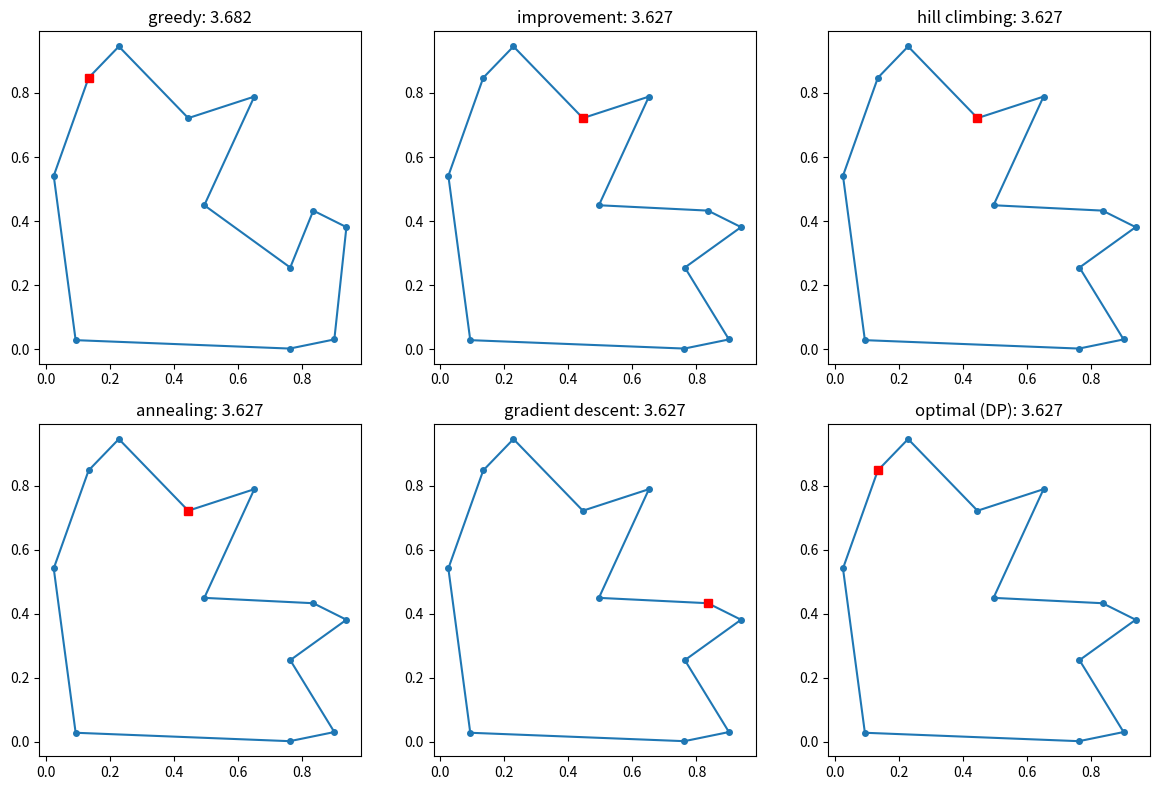

The script that saved this image:
# Week 8: the Traveling Salesman Problem solved with five optimization methods.
#
#   1. improvement (改良法)     systematic 2-opt: always take the best fix until none is left
#   2. hill climbing (爬山)     random 2-opt move, keep it only if the tour got shorter
#   3. simulated annealing      same moves, but sometimes accept a worse tour (less and less often)
#   4. gradient descent         elastic net: a rubber ring pulled towards the cities by gradient steps
#   5. greedy (貪婪)            always walk to the nearest unvisited city
#
# For reference there is also an exact solver (Held-Karp, dynamic programming)
# that is only practical for about 15 cities or fewer.
#
# Pure Python, no third-party packages. A plot is saved only if matplotlib exists.

import math
import random
import sys
import time


# ----------------------------------------------------------- basics
def make_cities(n, seed):
    rng = random.Random(seed)
    return [(rng.random(), rng.random()) for _ in range(n)]


def dist_matrix(cities):
    return [[math.dist(a, b) for b in cities] for a in cities]


def tour_length(tour, D):
    n = len(tour)
    return sum(D[tour[i]][tour[(i + 1) % n]] for i in range(n))


def two_opt_delta(tour, D, i, k):
    """Change in length if tour[i..k] is reversed (needs 1 <= i < k <= n-1)."""
    n = len(tour)
    a, b = tour[i - 1], tour[i]
    c, d = tour[k], tour[(k + 1) % n]
    return D[a][c] + D[b][d] - D[a][b] - D[c][d]


# ----------------------------------------------------------- 5. greedy
def greedy(D, start=0):
    tour = [start]
    left = set(range(len(D))) - {start}
    while left:
        last = tour[-1]
        nxt = min(left, key=lambda c: D[last][c])
        tour.append(nxt)
        left.remove(nxt)
    return tour


# ----------------------------------------------------------- 1. improvement
def improve(tour, D):
    """Look at every possible 2-opt move, apply the best one, repeat."""
    tour = tour[:]
    n = len(tour)
    rounds = 0
    while True:
        best_delta, best_move = -1e-12, None
        for i in range(1, n - 1):
            for k in range(i + 1, n):
                delta = two_opt_delta(tour, D, i, k)
                if delta < best_delta:
                    best_delta, best_move = delta, (i, k)
        if best_move is None:
            return tour, rounds
        i, k = best_move
        tour[i:k + 1] = reversed(tour[i:k + 1])
        rounds += 1


# ----------------------------------------------------------- 2. hill climbing
def hill_climb(tour, D, rng, steps=20000):
    tour = tour[:]
    n = len(tour)
    for _ in range(steps):
        i, k = sorted(rng.sample(range(1, n), 2))
        if two_opt_delta(tour, D, i, k) < 0:
            tour[i:k + 1] = reversed(tour[i:k + 1])
    return tour


# ----------------------------------------------------------- 3. simulated annealing
def anneal(tour, D, rng, steps=20000, t_start=0.5, t_end=0.001):
    tour = tour[:]
    n = len(tour)
    cur = tour_length(tour, D)
    best, best_len = tour[:], cur
    cooling = (t_end / t_start) ** (1 / steps)
    t = t_start
    for _ in range(steps):
        i, k = sorted(rng.sample(range(1, n), 2))
        delta = two_opt_delta(tour, D, i, k)
        # a worse tour is accepted with probability exp(-delta / t)
        if delta < 0 or rng.random() < math.exp(-delta / t):
            tour[i:k + 1] = reversed(tour[i:k + 1])
            cur += delta
            if cur < best_len - 1e-12:
                best, best_len = tour[:], cur
        t *= cooling
    return best


# ----------------------------------------------------------- 4. gradient descent
def gradient_descent(cities, rng, alpha=0.2, beta=2.0, k_start=0.2, k_end=0.01):
    """
    Elastic net (Durbin & Willshaw). A closed ring of m points y_j is moved
    to minimise the energy
        E = -alpha*K * sum_i ln( sum_j exp(-|x_i - y_j|^2 / (2K^2)) )
            + beta/2 * sum_j |y_{j+1} - y_j|^2
    The first term pulls the ring towards every city x_i, the second one keeps
    the ring short and smooth. Each step moves y_j by K * (-dE/dy_j), which is
    plain gradient descent with learning rate K; K shrinks slowly, so the ring
    first finds the rough shape and then sticks to individual cities.
    Afterwards every city is read off at its nearest ring point.
    """
    n = len(cities)
    m = 3 * n
    cx = sum(x for x, _ in cities) / n
    cy = sum(y for _, y in cities) / n
    ring = [[cx + 0.1 * math.cos(2 * math.pi * j / m) + rng.uniform(-0.005, 0.005),
             cy + 0.1 * math.sin(2 * math.pi * j / m) + rng.uniform(-0.005, 0.005)]
            for j in range(m)]

    k, step = k_start, 0
    while k > k_end:
        pull = [[0.0, 0.0] for _ in range(m)]
        for px, py in cities:
            d2 = [(px - y[0]) ** 2 + (py - y[1]) ** 2 for y in ring]
            lowest = min(d2)                       # subtract it so exp() never underflows
            phi = [math.exp(-(d - lowest) / (2 * k * k)) for d in d2]
            total = sum(phi)
            for j in range(m):
                w = alpha * phi[j] / total
                pull[j][0] += w * (px - ring[j][0])
                pull[j][1] += w * (py - ring[j][1])

        new_ring = []
        for j in range(m):
            prev, nxt, cur = ring[j - 1], ring[(j + 1) % m], ring[j]
            new_ring.append([
                cur[0] + pull[j][0] + beta * k * (nxt[0] - 2 * cur[0] + prev[0]),
                cur[1] + pull[j][1] + beta * k * (nxt[1] - 2 * cur[1] + prev[1]),
            ])
        ring = new_ring

        step += 1
        if step % 10 == 0:
            k *= 0.97

    def nearest_ring_point(c):
        return min(range(m), key=lambda j: (c[0] - ring[j][0]) ** 2 + (c[1] - ring[j][1]) ** 2)

    return sorted(range(n), key=lambda i: nearest_ring_point(cities[i]))


# ----------------------------------------------------------- exact answer (reference)
def held_karp(D):
    n = len(D)
    INF = float('inf')
    dp = [[INF] * n for _ in range(1 << n)]
    parent = [[-1] * n for _ in range(1 << n)]
    dp[1][0] = 0.0
    for mask in range(1, 1 << n, 2):               # only masks that contain city 0
        for j in range(n):
            if dp[mask][j] == INF:
                continue
            for nxt in range(1, n):
                if mask >> nxt & 1:
                    continue
                cand = dp[mask][j] + D[j][nxt]
                m2 = mask | (1 << nxt)
                if cand < dp[m2][nxt]:
                    dp[m2][nxt] = cand
                    parent[m2][nxt] = j
    full = (1 << n) - 1
    last = min(range(1, n), key=lambda j: dp[full][j] + D[j][0])
    tour, mask = [], full
    while last != -1:
        tour.append(last)
        mask, last = mask ^ (1 << last), parent[mask][last]
    return tour[::-1]


# ----------------------------------------------------------- running everything
METHODS = ['greedy', 'improvement', 'hill climbing', 'annealing', 'gradient descent']


def solve_all(cities, seed):
    """Run the five methods on one instance. Returns {name: (tour, seconds)}."""
    D = dist_matrix(cities)
    n = len(cities)
    start = list(range(n))
    random.Random(seed).shuffle(start)             # same random start for 1, 2, 3

    results = {}

    def timed(name, fn):
        t = time.perf_counter()
        tour = fn()
        results[name] = (tour, time.perf_counter() - t)
        assert sorted(tour) == list(range(n)), f'{name} gave an invalid tour'

    timed('greedy', lambda: greedy(D))
    timed('improvement', lambda: improve(start, D)[0])
    timed('hill climbing', lambda: hill_climb(start, D, random.Random(seed + 1)))
    timed('annealing', lambda: anneal(start, D, random.Random(seed + 2)))
    timed('gradient descent', lambda: gradient_descent(cities, random.Random(seed + 3)))
    return D, results


def report_single(n, seed, with_optimum, long_anneal_steps=None):
    cities = make_cities(n, seed)
    D, results = solve_all(cities, seed)

    if long_anneal_steps:                          # same start, same method, just a bigger budget
        start = list(range(n))
        random.Random(seed).shuffle(start)
        t = time.perf_counter()
        tour = anneal(start, D, random.Random(seed + 2), steps=long_anneal_steps)
        results[f'annealing {long_anneal_steps // 1000}k'] = (tour, time.perf_counter() - t)

    best_known = None
    if with_optimum:
        t = time.perf_counter()
        opt = held_karp(D)
        results['optimal (DP)'] = (opt, time.perf_counter() - t)
        best_known = tour_length(opt, D)
    else:
        best_known = min(tour_length(t, D) for t, _ in results.values())

    label = 'gap to optimal' if with_optimum else 'gap to best found'
    print(f'{"method":<18}{"length":>9}{label:>20}{"seconds":>10}')
    print('-' * 57)
    for name, (tour, secs) in results.items():
        length = tour_length(tour, D)
        if with_optimum:
            assert length >= best_known - 1e-9, f'{name} beat the exact optimum: bug'
        gap = 100 * (length - best_known) / best_known
        print(f'{name:<18}{length:>9.4f}{gap:>19.1f}%{secs:>10.3f}')
    return cities, results, D


def report_average(n, seeds):
    gaps = {m: [] for m in METHODS}
    secs = {m: 0.0 for m in METHODS}
    for seed in seeds:
        cities = make_cities(n, seed)
        D, results = solve_all(cities, seed)
        opt_len = tour_length(held_karp(D), D)
        for m in METHODS:
            tour, s = results[m]
            assert tour_length(tour, D) >= opt_len - 1e-9, f'{m} beat the exact optimum: bug'
            gaps[m].append(100 * (tour_length(tour, D) - opt_len) / opt_len)
            secs[m] += s

    print(f'{"method":<18}{"avg gap":>9}{"worst gap":>11}{"optimal found":>15}{"avg seconds":>13}')
    print('-' * 66)
    for m in METHODS:
        g = gaps[m]
        hits = sum(1 for x in g if x < 1e-9)
        print(f'{m:<18}{sum(g) / len(g):>8.1f}%{max(g):>10.1f}%{hits:>9}/{len(g):<5}{secs[m] / len(seeds):>13.3f}')


def report_anneal_budget(n, seed, budgets, repeats=5):
    """Annealing is random, so run it several times for each step budget."""
    cities = make_cities(n, seed)
    D = dist_matrix(cities)
    start = list(range(n))
    random.Random(seed).shuffle(start)

    print(f'{"steps":>8}{"shortest":>10}{"mean":>9}{"longest":>9}{"seconds each":>14}')
    print('-' * 50)
    for steps in budgets:
        t = time.perf_counter()
        lengths = [tour_length(anneal(start, D, random.Random(100 + r), steps=steps), D)
                   for r in range(repeats)]
        each = (time.perf_counter() - t) / repeats
        print(f'{steps:>8}{min(lengths):>10.4f}{sum(lengths) / repeats:>9.4f}'
              f'{max(lengths):>9.4f}{each:>14.3f}')
    two_opt = tour_length(improve(start, D)[0], D)
    print(f'(improvement / 2-opt from the same start: {two_opt:.4f})')


def try_plot(cities, results, path):
    try:
        import matplotlib
        matplotlib.use('Agg')
        import matplotlib.pyplot as plt
    except ImportError:
        print('(matplotlib not installed, skipping the picture)')
        return
    fig, axes = plt.subplots(2, 3, figsize=(12, 8))
    D = dist_matrix(cities)
    for ax, (name, (tour, _)) in zip(axes.flat, results.items()):
        pts = [cities[i] for i in tour] + [cities[tour[0]]]
        ax.plot([p[0] for p in pts], [p[1] for p in pts], '-o', markersize=4)
        ax.plot(*cities[tour[0]], 'rs')
        ax.set_title(f'{name}: {tour_length(tour, D):.3f}')
        ax.set_aspect('equal')
    fig.tight_layout()
    fig.savefig(path, dpi=110)
    print(f'picture saved to {path}')


if __name__ == '__main__':
    print('== A. one instance, 12 cities (exact optimum known) ==')
    cities, results, D = report_single(12, seed=1, with_optimum=True)
    for name, (tour, _) in results.items():
        print(f'  {name:<18}{tour}')
    try_plot(cities, results, 'tsp_tours.png')

    print('\n== B. average over 10 random instances, 12 cities each ==')
    report_average(12, seeds=range(1, 11))

    print('\n== C. one bigger instance, 40 cities (no exact answer) ==')
    report_single(40, seed=5, with_optimum=False, long_anneal_steps=100000)

    print('\n== D. annealing: effect of the number of steps (same 40 cities, 5 runs each) ==')
    report_anneal_budget(40, seed=5, budgets=(20000, 100000, 400000))
